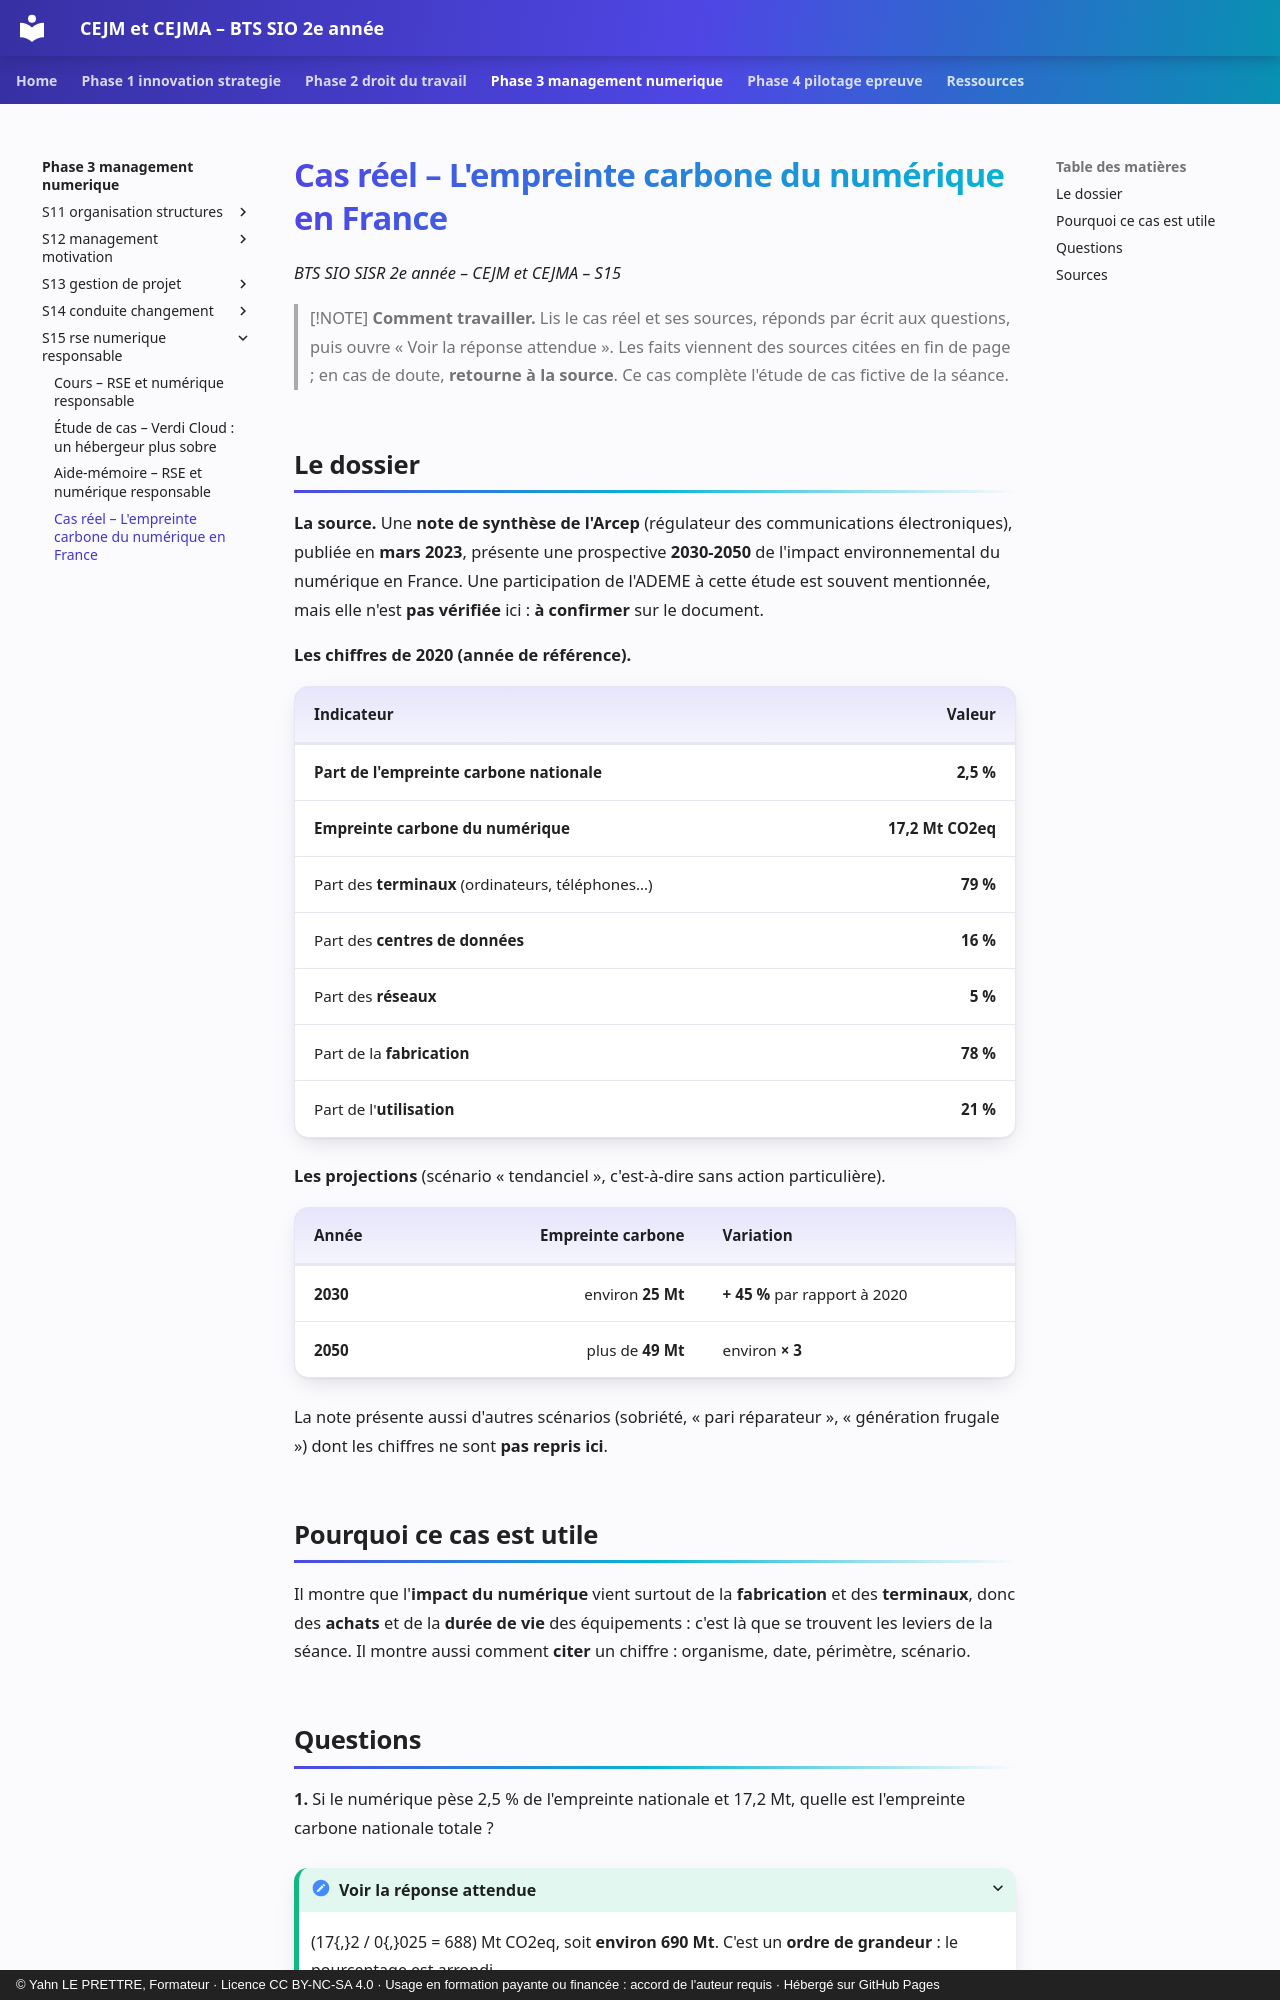

repository: YahnLP/bts2-sio-sisr-cejma · page: phase-3-management-numerique/S15-rse-numerique-responsable/04-cas-reels/index.html · generator: mkdocs · copyright: © Yahn LE PRETTRE, Formateur · Licence CC BY-NC-SA 4.0 · Usage en formation payante ou financée : accord de l'auteur requis · Hébergé sur GitHub Pages

# Cas réel – L'empreinte carbone du numérique en France

*BTS SIO SISR 2e année – CEJM et CEJMA – S15*

> [!NOTE]
> **Comment travailler.** Lis le cas réel et ses sources, réponds par écrit aux questions, puis ouvre « Voir la réponse attendue ». Les faits viennent des sources citées en fin de page ; en cas de doute, **retourne à la source**. Ce cas complète l'étude de cas fictive de la séance.

## Le dossier

**La source.** Une **note de synthèse de l'Arcep** (régulateur des communications électroniques), publiée en **mars 2023**, présente une prospective **2030-2050** de l'impact environnemental du numérique en France. Une participation de l'ADEME à cette étude est souvent mentionnée, mais elle n'est **pas vérifiée** ici : **à confirmer** sur le document.

**Les chiffres de 2020 (année de référence).**

| Indicateur | Valeur |
|---|---:|
| **Part de l'empreinte carbone nationale** | **2,5 %** |
| **Empreinte carbone du numérique** | **17,2 Mt CO2eq** |
| Part des **terminaux** (ordinateurs, téléphones…) | **79 %** |
| Part des **centres de données** | **16 %** |
| Part des **réseaux** | **5 %** |
| Part de la **fabrication** | **78 %** |
| Part de l'**utilisation** | **21 %** |

**Les projections** (scénario « tendanciel », c'est-à-dire sans action particulière).

| Année | Empreinte carbone | Variation |
|---|---:|---|
| **2030** | environ **25 Mt** | **+ 45 %** par rapport à 2020 |
| **2050** | plus de **49 Mt** | environ **× 3** |

La note présente aussi d'autres scénarios (sobriété, « pari réparateur », « génération frugale ») dont les chiffres ne sont **pas repris ici**.

## Pourquoi ce cas est utile

Il montre que l'**impact du numérique** vient surtout de la **fabrication** et des **terminaux**, donc des **achats** et de la **durée de vie** des équipements : c'est là que se trouvent les leviers de la séance. Il montre aussi comment **citer** un chiffre : organisme, date, périmètre, scénario.
